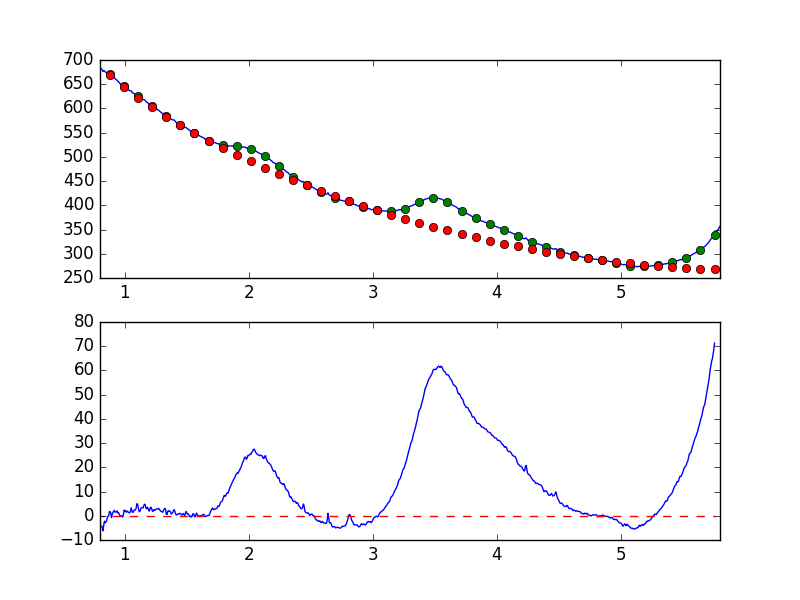

The data file committed next to this chart (first rows):
7.681951752392544019e-01, -2.443198153822095264e+00
7.738631750302433776e-01, -3.527260846792728444e+00
7.795311748212323533e-01, -4.628557189314165043e+00
7.851991746122213289e-01, -5.284905111102261799e+00
7.908671744032103046e-01, -3.842838362184465950e+00
7.965351741941992803e-01, -3.082545477745611606e+00
8.022031739851883669e-01, -4.681126614063259694e+00
8.078711737761772316e-01, -4.336678021165766950e+00
8.135391735671662072e-01, -4.269085499862740107e+00
8.192071733581552939e-01, -5.045219714244240095e+00
8.248751731491442696e-01, -6.228777500276009960e+00
8.305431729401332452e-01, -3.611116826736179064e+00
8.362111727311222209e-01, -2.266676717090149396e+00
8.418791725221110855e-01, -2.944945022928436629e+00
8.475471723131001722e-01, -2.556359302873374872e+00
8.532151721040891479e-01, -1.980046080390025054e+00
8.588831718950781235e-01, -8.088159609752665347e-01
8.645511716860672102e-01, -2.174497649698423629e-01
8.702191714770560749e-01, -5.974442599540452647e-02
8.758871712680450505e-01, 1.664262887950940240e+00
8.815551710590340262e-01, 1.702581883872881008e+00
8.872231708500230019e-01, 1.070981017955773495e+00
8.928911706410120885e-01, -7.286971943835851562e-01
8.985591704320010642e-01, 6.150186286408825254e-01
9.042271702229900399e-01, 1.382777114909913507e+00
9.098951700139790155e-01, 1.786684411834585262e+00
9.155631698049678802e-01, 2.253568346514384757e+00
9.212311695959569668e-01, 1.478506257766412091e+00
9.268991693869459425e-01, 1.554585738315608978e+00
9.325671691779349182e-01, 1.564701509791689205e+00
9.382351689689240049e-01, 2.005261477418571303e+00
9.439031687599129805e-01, 1.151176964389151181e+00
9.495711685509018452e-01, 1.268326090771324743e+00
9.552391683418909318e-01, 6.506021133516242116e-01
9.609071681328797965e-01, -1.424464989554508065e-03
9.665751679238688832e-01, -5.822806324738394324e-02
9.722431677148579698e-01, 2.146006364614549966e-02
9.779111675058468345e-01, -2.151709290847065859e-01
9.835791672968358101e-01, -5.768278823101127273e-01
9.892471670878246748e-01, 6.514029685691866689e-01
9.949151668788137615e-01, 2.394701501433473823e+00
1.000583166669802848e+00, 1.982656538494666165e+00
1.006251166460791602e+00, 2.080083011321448794e+00
1.011919166251780799e+00, 1.468118858313800956e+00
1.017587166042769553e+00, 1.884506021778065588e+00
1.023255165833758751e+00, 1.806061151052631431e+00
1.028923165624747726e+00, 1.370245426724522986e+00
1.034591165415736702e+00, 1.299603037194515309e+00
1.040259165206725678e+00, 1.186185006799860275e+00
1.045927164997714431e+00, 2.003267945816219253e+00
1.051595164788703629e+00, 3.283027390299707804e+00
1.057263164579692605e+00, 2.025595419275873610e+00
1.062931164370681802e+00, 1.419641709426173293e+00
1.068599164161670556e+00, 1.520413085868995040e+00
1.074267163952659310e+00, 2.292152955755227595e+00
1.079935163743648507e+00, 2.309029042641100204e+00
1.085603163534637483e+00, 2.414679284927046865e+00
1.091271163325626681e+00, 3.149885175700433138e+00
1.096939163116615434e+00, 4.922005356486579331e+00
1.102607162907604632e+00, 4.880952179748533126e+00
1.108275162698593386e+00, 3.382509579979910086e+00
... 839 more rows
